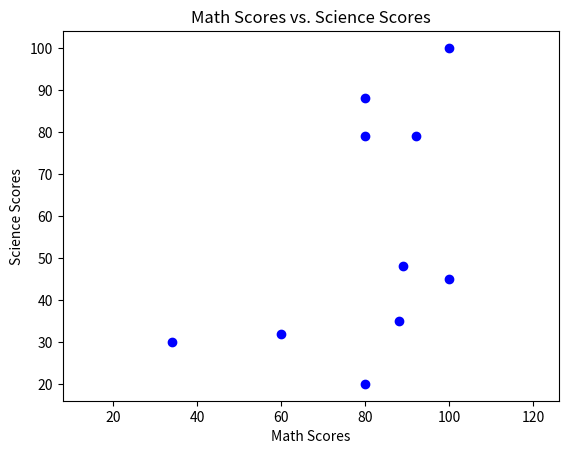

Python code for this plot:
#!/usr/bin/env python
# coding: utf-8

# # CSCI 3360 Homework 1

# ## Instructions

# The first homework assignment is designed to get yourself familiar with the Python programming lanaguage. You are to complete this assignment individually, but you may do general searches on the Internet if you are unsure how to complete a certain task using Python (be sure to cite the source of your help). **Please do not use any external libraries that we have not explicitly discussed in class (e.g., NumPy) to complete this homework**.
# 
# The skeleton code and some sample test cases are provided for you. You are to implement the functions and thoroughly test your code with more test cases. You may assume that the given input parameters are of the correct type, but you may still need to check the validity of the input. You are not allowed to modify the names and parameters of functions. You may choose to write additional helper functions if needed.
# 
# When you are finished, please submit a **Python script file (.py extension) named hw1.py** to eLC before the deadline.
# 
# If you are using Jupyter Notebook, please click **File -> Download as -> Python (.py)** to generate the Python script file. Do **NOT** submit the Jupyter Notebook file (.ipynb extension). Please be sure to excute the Python script file in the command line/console/shell/terminal to make sure your code still runs as expected.

# ## Academic Honesty Statement

# Please first complete the Academic Honesty Statement by filling in your name below. **Any homework submission without the Academic Honesty Statement properly filled in will receive a grade of 0**.

# In[1]:


# first fill in your name
first_name = "Joseph"
last_name  = "Nguyen"

print("****************************************************************")
print("CSCI 3360 Homework 1")
print(f"completed by {first_name} {last_name}")
print(f"""
I, {first_name} {last_name}, certify that the following code
represents my own work. I have neither received nor given 
inappropriate assistance. I have not consulted with another
individual, other than a member of the teaching staff, regarding
the specific problems in this homework. I recognize that any 
unauthorized assistance or plagiarism will be handled in 
accordance with the University of Georgia's Academic Honesty
Policy and the policies of this course.
""")
print("****************************************************************")


# ## Problem 1

# You will be given a string containing only the characters `():`
# 
# Implement the function that returns a number based on the number of sad and smiley faces there are.
# - The happy faces `:)` and `(:` are worth 1.
# - The sad faces `:(` and `):` are worth -1.
# 
# For example, `happy_number(':):(') -> -1`
# - The first 2 characters are `:)`        +1      (Total: 1)
# - The next 2 are `):`                    -1      (Total: 0)
# - The last 2 are `:(`                    -1      (Total: -1)

# In[2]:


# TODO: implement this function
def happy_number (s):
    a = 0
    if ":)" or "(:" in s:
        counter = s.count(":)") + s.count("(:")
        a += counter
    if ":(" or "):" in s:
        counter = s.count(":(") + s.count("):")
        a -= counter
    return a


# In[3]:


# Sample test cases. You should write more test cases to thoroughly test your code
assert happy_number(':):(') == -1
assert happy_number('(:)') == 2
assert happy_number('::::') == 0
# Additional test cases
assert happy_number("") == 0
assert happy_number(":):):):):):):)") == 1
assert happy_number("):):(") == -2


# ## Problem 2

# Using list comprehensions, implement the function that returns all even numbers from 0 until the given number (exclusive). Return an empty list if the input parameter <= 0.

# In[4]:


# TODO: implement this function
def find_even_nums (n):
    evenNumber = list()
    for x in range(n):
        if x % 2 == 0:
            evenNumber += [x]
    return evenNumber


# In[5]:


# Sample test cases. You should write more test cases to thoroughly test your code
assert find_even_nums(8) == [0, 2, 4, 6]
assert find_even_nums(5) == [0, 2, 4]
assert find_even_nums(2) == [0]
assert find_even_nums(0) == []
# Additional test cases
assert find_even_nums(-10) == []
assert find_even_nums(-2) == []
assert find_even_nums(10) == [0, 2, 4, 6, 8]
assert find_even_nums(3) == [0, 2]


# ## Problem 3

# Implement the function that takes a string and returns the number of vowel letters contained within it. Only consider 'a', 'e', 'i', 'o', and 'u' as vowels (not 'y').
# 

# In[6]:


# TODO: implement this function
def count_vowels (s):
    a = 0
    if "a" or "e" or "i" or "o" or "u" in s:
        counter = s.count("a") + s.count("e") + s.count("i") + s.count("o") + s.count("u")
        a += counter
    return a


# In[7]:


# Sample test cases. You should write more test cases to thoroughly test your code
assert count_vowels("Celebration") == 5
assert count_vowels("Palm") == 1
assert count_vowels("Prediction") == 4
# Additional test cases
assert count_vowels("aaaaaa") == 6
assert count_vowels("little") == 2
assert count_vowels("hellohello") == 4
assert count_vowels("") == 0


# ## Problem 4

# Implement the function that returns the prime factorization of an integer as a sorted list of tuples. Include the multiplicity of each prime in the tuples:
# - [(prime_0, mult_0), ... , (prime_k, mult_k)]
# - where prime_0 < prime_1 < ... < prime_k
# 
# Please note that 1 is not prime. All inputs will be < 10000.

# In[8]:


# TODO: implement this function
from collections import Counter

def factorize (n):
    x = 2
    primeFactors = list()
    while x < n:
        if n % x:
            x += 1
        else:
            n /= x
            primeFactors.append(x)
    if n > 1:
        primeFactors.append(n)
    primeFactorsMult = list(Counter(primeFactors).items())
    return primeFactorsMult


# In[9]:


# Sample test cases. You should write more test cases to thoroughly test your code
assert factorize(1)  == []
assert factorize(2)  == [(2, 1)]
assert factorize(4)  == [(2, 2)]
assert factorize(10) == [(2, 1), (5, 1)]
assert factorize(60) == [(2, 2), (3, 1), (5, 1)]
# Additional test cases
assert factorize(-10)  == []
assert factorize(0)  == []
assert factorize(36)  == [(2, 2), (3, 2)]
assert factorize(100) == [(2, 2), (5, 2)]


# ## Problem 5

# Implement the function that takes:
# 1. A list of keys.
# 2. A list of values.
# 3. `True`, if key and value should be swapped, else `False`.
# 
# The function returns the constructed dictionary. If input lists are empty or of different sizes, return an empty dictionary. You may assume that keys and values only contain unique values.

# In[10]:


# TODO: implement this function
def swap_d (keys, values, swap):
    keysValuesSwap = dict()
    if keys and values and len(keys) == len(values):
        if swap:
            keysValuesSwap = dict(zip(values, keys))
        else:
            keysValuesSwap = dict(zip(keys, values))
        return keysValuesSwap
    else:
        return keysValuesSwap


# In[11]:


# Sample test cases. You should write more test cases to thoroughly test your code
assert swap_d ([], [1], False) == {}
assert swap_d ([1, 2, 3], ["one", "two", "three"], False) == { 1: "one", 2: "two", 3: "three" }
assert swap_d ([1, 2, 3], ["one", "two", "three"], True) == { "one": 1, "two": 2, "three": 3 }
assert swap_d (["Paris", 3, 4.5], ["France", "is odd", "is half of 9"], True) == { "France": "Paris", "is odd": 3, "is half of 9": 4.5 }
# Additional test cases
assert swap_d ([], [1], True) == {}
assert swap_d ([1, 2, 3], [1, 2, 3, 4], True) == {}
assert swap_d ([1, 2, 3], [1, 2, 3, 4], False) == {}
assert swap_d (["hi", "yo"], ["bye", "goodbye"], False) == {"hi": "bye", "yo": "goodbye"}


# ## Problem 6

# Given an integer `limit` being the upper limit of the range of interest, implement the function that returns the last 15 (or however many if there are not enough) palindromes numbers `<= limit` as a list sorted ascendingly. 
# 
# 

# In[12]:


# TODO: implement this function
def generate_palindromes (limit):
    x = 0
    listOfPalindromes = list()
    for i in range(limit, -1, -1):
        stringI = str(i)
        if x == 15:
            listOfPalindromes.sort()
            return listOfPalindromes
        elif stringI == stringI[::-1]:
            listOfPalindromes.append(i)
            x += 1
    listOfPalindromes.sort()
    return listOfPalindromes


# In[13]:


# Sample test cases. You should write more test cases to thoroughly test your code
assert generate_palindromes(30) == [0, 1, 2, 3, 4, 5, 6, 7, 8, 9, 11, 22]

assert generate_palindromes(151) == [11, 22, 33, 44, 55, 66, 77, 88, 99, 101, 111, 121, 131, 141, 151]

assert generate_palindromes(600) == [454, 464, 474, 484, 494, 505, 515, 525, 535, 545, 555, 565, 575, 585, 595]

assert generate_palindromes(999999) == [985589, 986689, 987789, 988889, 989989,
                                        990099, 991199, 992299, 993399, 994499,
                                        995599, 996699, 997799, 998899, 999999]
# Additional test cases
assert generate_palindromes(5) == [0, 1, 2, 3, 4, 5]
assert generate_palindromes(-1) == []


# ## Problem 7

# Implement the function that generates a bar chart of the popularity of programming Languages and saves it as "popularity.png" to the current directory.
# - The bars should be green
# - The title of the bar chart should be "Popularity of Programming Languages"
# - The x-axis label should be "Programming Languages"
# - The y-axis label should be "Popularity"

# In[14]:


import matplotlib.pyplot as plt

# TODO: implement this function
def bar_chart (languages, popularity):
    # generates and customize your bar chart here
    plt.bar(languages, popularity, color = "g")
    plt.title("Popularity of Programming Languages")
    plt.xlabel("Programming Languages")
    plt.ylabel("Popularity")

    
    
    plt.savefig('popularity.png')
    


# In[15]:


# Sample test cases. You should write more test cases to to generate bar charts with different data
languages = ['Java', 'Python', 'PHP', 'JavaScript', 'C#', 'C++']
popularity = [22.2, 17.6, 8.8, 8, 7.7, 6.7]
bar_chart (languages, popularity)

# Additional test cases
# plt.gca().clear()
# languages = ['Java', 'Python', 'PHP', 'JavaScript']
# popularity = [25, 125, 180, 80]
# bar_chart (languages, popularity)

# plt.gca().clear()
# languages = []
# popularity = []
# bar_chart (languages, popularity)

# Now check your current directory to see the bar chart


# In[16]:


# be sure clear each plot before generating the next one
plt.gca().clear()


# ## Problem 8

# Implement the function that generates a scatter plot comparing students' final exam scores in Math and Science and saves it as "scores.png" to the current directory.
# - The dots should be blue
# - The title of the scatter plot should be "Math Scores vs. Science Scores"
# - The x-axis label should be "Math Scores"
# - The y-axis label should be "Science Scores"

# In[17]:


# TODO: implement this function
def scatter_plot (math, science):
    # generates and customize your bar chart here
    plt.scatter(math, science, color = 'b')
    plt.axis("equal")
    plt.title("Math Scores vs. Science Scores")
    plt.xlabel("Math Scores")
    plt.ylabel("Science Scores")
    
    
    
    plt.savefig('scores.png')
    


# In[18]:


# Sample test cases. You should write more test cases to to generate scatter plots with different data
math    = [88, 92, 80, 89, 100, 80, 60, 100, 80, 34]
science = [35, 79, 79, 48, 100, 88, 32, 45, 20, 30]
scatter_plot (math, science)

# Additional test cases
# plt.gca().clear()
# math    = [150, 220, 200]
# science = [300, 50, 1]
# scatter_plot (math, science)

# plt.gca().clear()
# math    = []
# science = []
# scatter_plot (math, science)


# ## Problem 9

# Recall the matrix transpose operation discussed in class. Now implement the function that returns the transpose of a matrix (represented by a 2-dimensional list).

# In[19]:


# Importing typing annotations for matrix
from typing import List

Matrix = List[List[float]]


# In[20]:


def numColumns (A):
    return len(A[0])

def numRows (A):
    return len(A)

# TODO: implement this function
def transpose (A: Matrix) -> Matrix:
# Initial Attempt (Inefficient but works)
#    x = 0
#    y = 0
#    yList = list()
#    bMatrix = list()
#    while x < len(A[0]):
#        yList = list()
#        for i in range(len(A)):
#            yList.append(A[i][y])
#        y += 1
#        bMatrix.append(yList)
#        x += 1         
#    return bMatrix

    bMatrix = [list(value)for value in zip(*A)]
    return bMatrix


# In[21]:


# Sample test cases. You should write more test cases to thoroughly test your code
A = [[1, 2, 3],
     [4, 5, 6]]

At = [[1, 4],
      [2, 5],
      [3, 6]]

assert transpose (A) == At
assert transpose (At) == A

I = [[1, 0],
     [0, 1]]

assert transpose (I) == I

# Additional test cases

B = [[4, 4, 4, 4, 4, 4, 4], 
     [5, 5, 5, 5, 5, 5, 5], 
     [6, 6, 6, 6, 6, 6, 6]]

Bt = [[4, 5, 6], 
      [4, 5, 6], 
      [4, 5, 6], 
      [4, 5, 6], 
      [4, 5, 6], 
      [4, 5, 6], 
      [4, 5, 6]]

assert transpose (B) == Bt

PO = [[0, 0],
      [0, 0]]

assert transpose (PO) == PO

C = [[]]

assert transpose (C) == []


# ## Problem 10

# Recall the matrix multiplication operation discussed in class. Now implement the function that returns the product of two matrices. if the dimensions of the input matrices are incompatible, print an error message and return `None`.

# In[22]:


def dotProduct(a, b) -> float:
    return sum(a * b for a, b in zip(a, b))

# TODO: implement this function
def matrix_mult (A: Matrix, B: Matrix) -> Matrix:
    if numColumns(A) != numRows(B):
        print("Error Message: Dimensions of the input matrices are incompatible.")
        return None
    else:
        matrixAnswer = [list(dotProduct(aRows, bColumns) for bColumns in zip(*B)) for aRows in A]
    return matrixAnswer


# In[23]:


# Sample test cases. You should write more test cases to thoroughly test your code
A_At = [[14, 32],
        [32, 77]]

At_A = [[17, 22, 27],
        [22, 29, 36],
        [27, 36, 45]]

assert matrix_mult (A, At) == A_At
assert matrix_mult (At, A) == At_A

assert matrix_mult (I, A)  == A
assert matrix_mult (At, I) == At

# Additional test cases
zeroMatrix = [[0, 0],
              [0, 0]]

oneMatrix = [[1, 1],
             [1, 1]]

assert matrix_mult (PO, PO) == zeroMatrix
assert matrix_mult (I, PO) == zeroMatrix
assert matrix_mult (oneMatrix, I) == oneMatrix

# Incompatible dimensions
# Should print error message
assert matrix_mult (At_A, PO) == None

